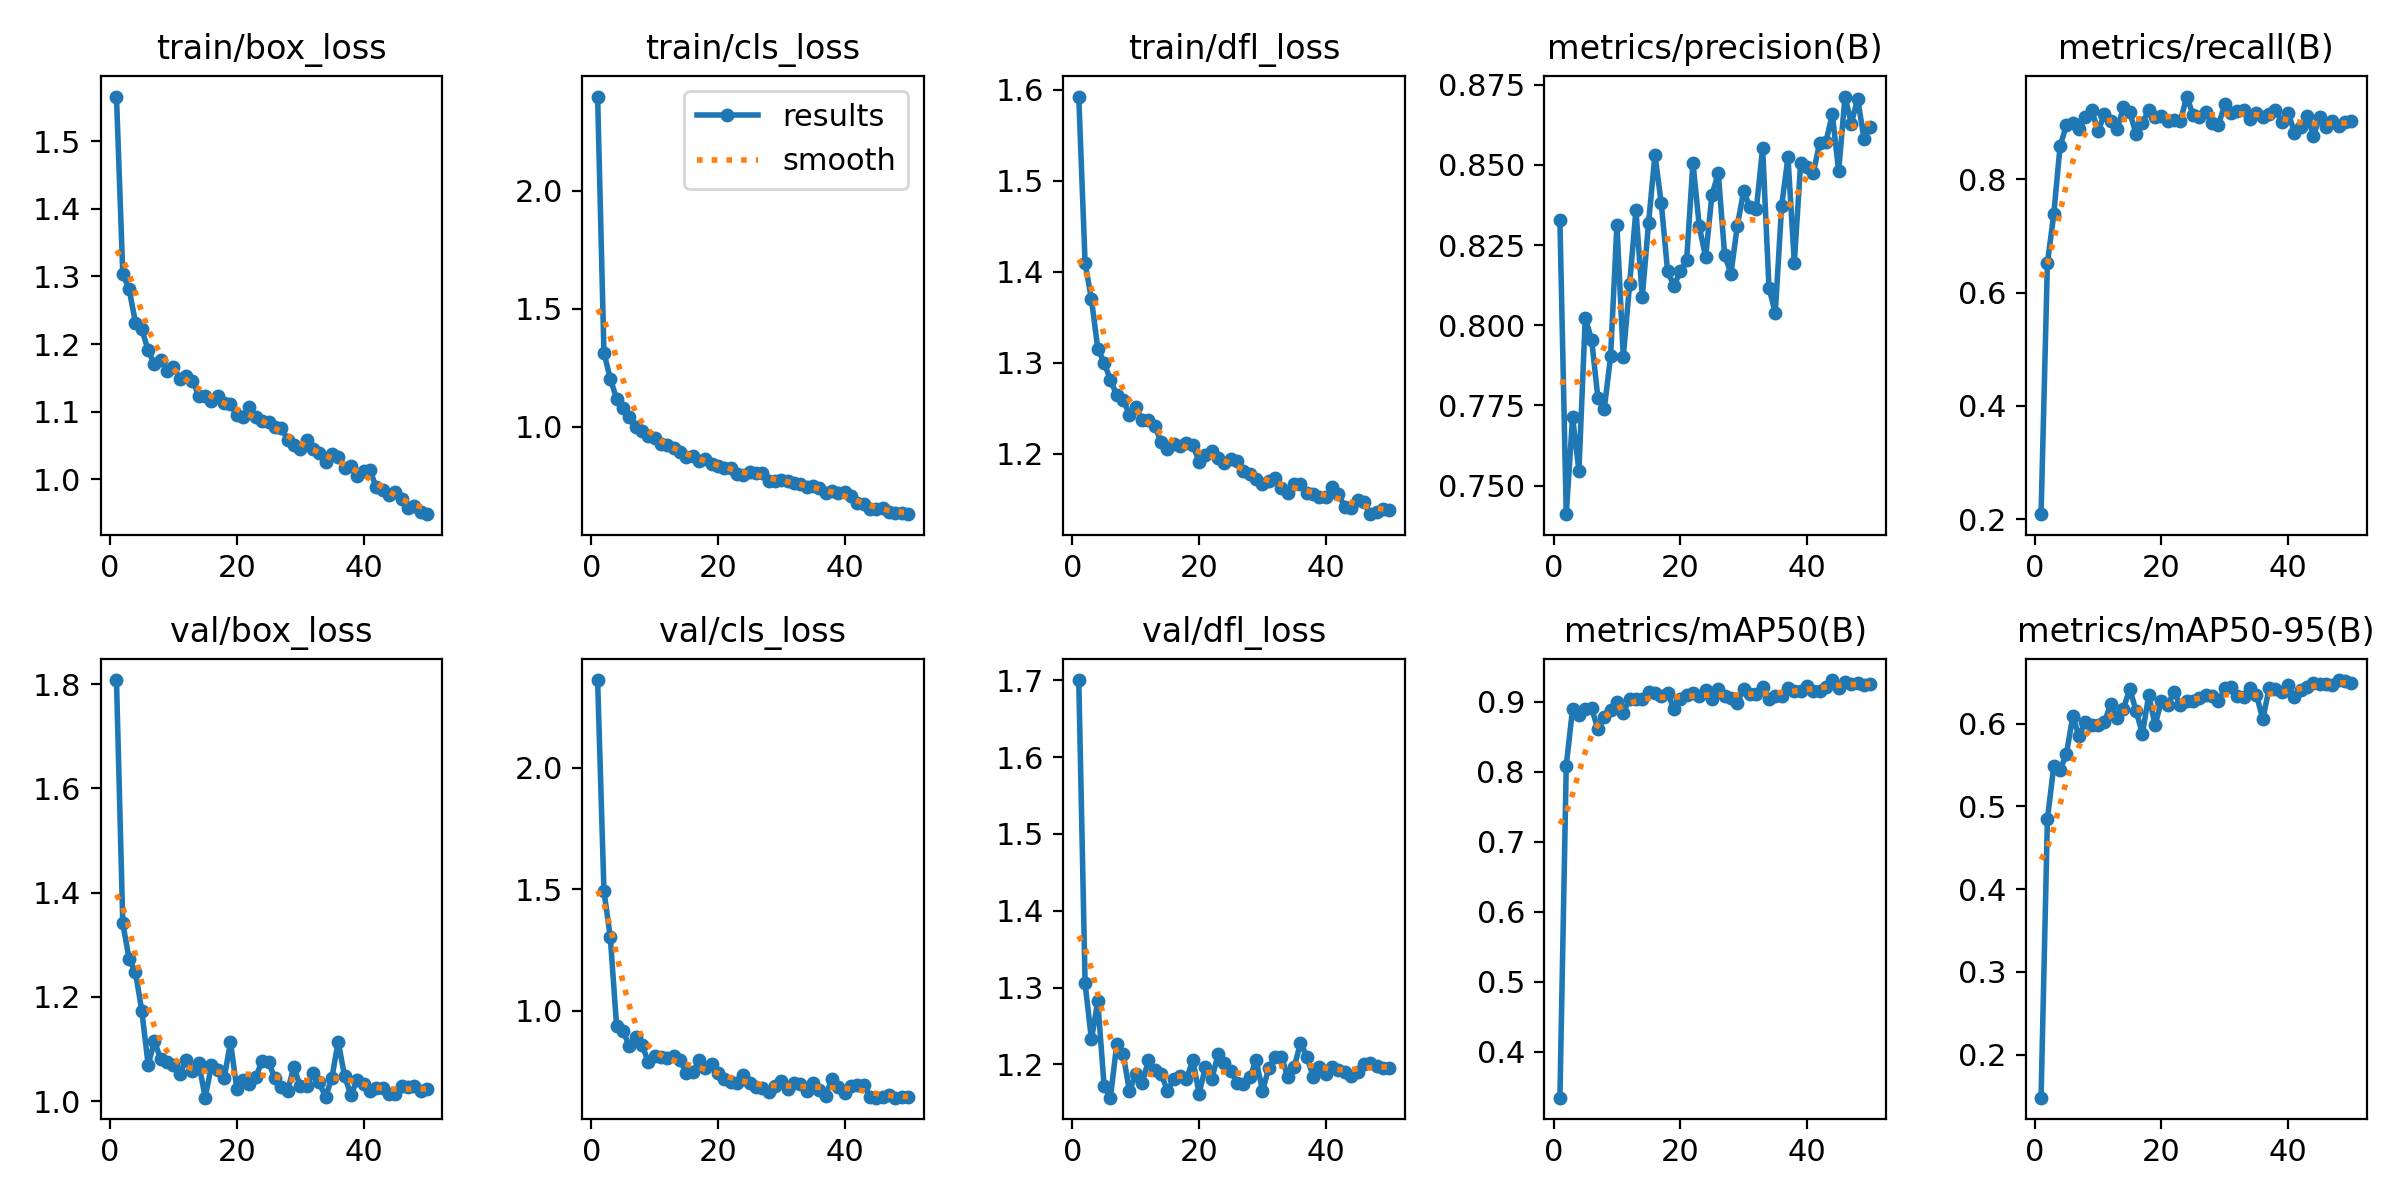

Source data for this figure (header and first rows):
epoch, time, train/box_loss, train/cls_loss, train/dfl_loss, metrics/precision(B), metrics/recall(B), metrics/mAP50(B), metrics/mAP50-95(B), val/box_loss, val/cls_loss, val/dfl_loss, lr/pg0, lr/pg1, lr/pg2
1, 21.04, 1.566, 2.399, 1.593, 0.8328, 0.2088, 0.3343, 0.1479, 1.808, 2.361, 1.7, 0.0004664, 0.0004664, 0.0004664
2, 39.41, 1.303, 1.312, 1.409, 0.7411, 0.6519, 0.8088, 0.4842, 1.341, 1.492, 1.305, 0.0009241, 0.0009241, 0.0009241
3, 57.78, 1.281, 1.203, 1.37, 0.7713, 0.738, 0.89, 0.5481, 1.273, 1.303, 1.233, 0.001363, 0.001363, 0.001363
4, 76.11, 1.232, 1.117, 1.315, 0.7546, 0.8585, 0.8813, 0.5441, 1.247, 0.936, 1.282, 0.001344, 0.001344, 0.001344
5, 94.58, 1.222, 1.078, 1.3, 0.8023, 0.8956, 0.8893, 0.5629, 1.173, 0.9186, 1.172, 0.001316, 0.001316, 0.001316
6, 113.1, 1.191, 1.039, 1.281, 0.7955, 0.8987, 0.8907, 0.6088, 1.07, 0.8533, 1.157, 0.001288, 0.001288, 0.001288
7, 131.5, 1.17, 0.9971, 1.264, 0.7773, 0.8897, 0.8608, 0.5846, 1.115, 0.8911, 1.227, 0.001259, 0.001259, 0.001259
8, 149.9, 1.177, 0.9831, 1.259, 0.7739, 0.91, 0.8787, 0.6019, 1.08, 0.8606, 1.214, 0.001231, 0.001231, 0.001231
9, 168.4, 1.16, 0.9588, 1.243, 0.7903, 0.9216, 0.888, 0.5983, 1.075, 0.7885, 1.165, 0.001203, 0.001203, 0.001203
10, 187, 1.166, 0.9513, 1.251, 0.8314, 0.8853, 0.9003, 0.5985, 1.069, 0.8131, 1.188, 0.001174, 0.001174, 0.001174
11, 205.8, 1.149, 0.9271, 1.237, 0.79, 0.9148, 0.8846, 0.6017, 1.053, 0.8098, 1.176, 0.001146, 0.001146, 0.001146
12, 224.3, 1.153, 0.9238, 1.237, 0.8128, 0.9034, 0.9037, 0.6238, 1.079, 0.8062, 1.205, 0.001118, 0.001118, 0.001118
13, 243.6, 1.146, 0.9075, 1.231, 0.8359, 0.8882, 0.9035, 0.6064, 1.059, 0.8123, 1.192, 0.001089, 0.001089, 0.001089
14, 262.5, 1.124, 0.8933, 1.213, 0.8088, 0.927, 0.9042, 0.6178, 1.073, 0.7964, 1.188, 0.001061, 0.001061, 0.001061
15, 281.6, 1.124, 0.8715, 1.206, 0.832, 0.9185, 0.9138, 0.642, 1.007, 0.7439, 1.166, 0.001033, 0.001033, 0.001033
16, 301, 1.115, 0.8737, 1.211, 0.8532, 0.8803, 0.9122, 0.615, 1.069, 0.7468, 1.181, 0.001005, 0.001005, 0.001005
17, 319.7, 1.123, 0.855, 1.208, 0.838, 0.8996, 0.9076, 0.5878, 1.059, 0.7955, 1.185, 0.0009763, 0.0009763, 0.0009763
18, 338.5, 1.113, 0.8608, 1.211, 0.8168, 0.9221, 0.9127, 0.6342, 1.044, 0.7648, 1.181, 0.000948, 0.000948, 0.000948
19, 357.3, 1.111, 0.8426, 1.209, 0.8123, 0.9106, 0.8893, 0.5979, 1.113, 0.7788, 1.206, 0.0009197, 0.0009197, 0.0009197
20, 376, 1.095, 0.8345, 1.191, 0.8169, 0.9115, 0.9039, 0.6277, 1.024, 0.745, 1.162, 0.0008914, 0.0008914, 0.0008914
21, 394.6, 1.092, 0.8256, 1.199, 0.8202, 0.9029, 0.9095, 0.6221, 1.04, 0.717, 1.197, 0.0008631, 0.0008631, 0.0008631
22, 413.5, 1.107, 0.826, 1.203, 0.8507, 0.9043, 0.912, 0.6385, 1.032, 0.7069, 1.182, 0.0008348, 0.0008348, 0.0008348
23, 432.6, 1.092, 0.7982, 1.196, 0.8308, 0.9032, 0.9087, 0.6221, 1.046, 0.7015, 1.213, 0.0008065, 0.0008065, 0.0008065
24, 451.5, 1.087, 0.7937, 1.19, 0.8212, 0.9462, 0.9166, 0.6274, 1.077, 0.7365, 1.203, 0.0007782, 0.0007782, 0.0007782
25, 469.9, 1.085, 0.8052, 1.194, 0.8407, 0.9136, 0.9041, 0.6273, 1.075, 0.7026, 1.192, 0.0007499, 0.0007499, 0.0007499
26, 488.4, 1.078, 0.8022, 1.192, 0.8474, 0.9099, 0.918, 0.6306, 1.044, 0.6855, 1.176, 0.0007216, 0.0007216, 0.0007216
27, 507, 1.077, 0.8014, 1.181, 0.822, 0.9192, 0.9089, 0.6347, 1.026, 0.6838, 1.174, 0.0006934, 0.0006934, 0.0006934
28, 525.9, 1.059, 0.7686, 1.178, 0.8161, 0.9002, 0.9049, 0.6328, 1.019, 0.6673, 1.183, 0.0006651, 0.0006651, 0.0006651
29, 544.9, 1.051, 0.7682, 1.172, 0.831, 0.8964, 0.8989, 0.6267, 1.066, 0.691, 1.205, 0.0006368, 0.0006368, 0.0006368
30, 563.9, 1.044, 0.7745, 1.167, 0.8418, 0.9326, 0.9187, 0.6428, 1.029, 0.7116, 1.166, 0.0006085, 0.0006085, 0.0006085
31, 582.8, 1.059, 0.7692, 1.17, 0.8368, 0.9163, 0.9114, 0.6435, 1.028, 0.6762, 1.195, 0.0005802, 0.0005802, 0.0005802
32, 601.6, 1.045, 0.7615, 1.174, 0.8361, 0.9209, 0.9116, 0.6329, 1.055, 0.7045, 1.21, 0.0005519, 0.0005519, 0.0005519
33, 620.6, 1.039, 0.7576, 1.162, 0.8553, 0.9223, 0.9205, 0.6322, 1.036, 0.699, 1.21, 0.0005236, 0.0005236, 0.0005236
34, 639.4, 1.026, 0.7421, 1.157, 0.8117, 0.9069, 0.9047, 0.643, 1.008, 0.6706, 1.184, 0.0004953, 0.0004953, 0.0004953
35, 658.2, 1.038, 0.7496, 1.166, 0.8038, 0.9173, 0.9089, 0.6346, 1.044, 0.703, 1.196, 0.000467, 0.000467, 0.000467
36, 677.1, 1.033, 0.7396, 1.167, 0.8372, 0.9097, 0.9081, 0.6053, 1.114, 0.6734, 1.228, 0.0004387, 0.0004387, 0.0004387
37, 695.9, 1.016, 0.7188, 1.156, 0.8524, 0.9154, 0.9201, 0.6425, 1.048, 0.651, 1.21, 0.0004104, 0.0004104, 0.0004104
38, 714.5, 1.02, 0.7284, 1.155, 0.8195, 0.9224, 0.9151, 0.6422, 1.012, 0.7203, 1.184, 0.0003821, 0.0003821, 0.0003821
39, 733.2, 1.005, 0.719, 1.152, 0.8506, 0.9017, 0.9152, 0.6386, 1.041, 0.686, 1.196, 0.0003538, 0.0003538, 0.0003538
40, 752.2, 1.012, 0.722, 1.152, 0.8495, 0.918, 0.9219, 0.646, 1.033, 0.6627, 1.187, 0.0003255, 0.0003255, 0.0003255
41, 770.1, 1.014, 0.7051, 1.164, 0.8475, 0.8823, 0.915, 0.6319, 1.019, 0.69, 1.197, 0.0002972, 0.0002972, 0.0002972
42, 787.8, 0.9883, 0.6742, 1.155, 0.8569, 0.8931, 0.9152, 0.6406, 1.026, 0.6946, 1.193, 0.0002689, 0.0002689, 0.0002689
43, 805.6, 0.9845, 0.6703, 1.141, 0.8573, 0.9122, 0.9214, 0.6442, 1.024, 0.6956, 1.19, 0.0002406, 0.0002406, 0.0002406
44, 823.6, 0.9763, 0.6515, 1.141, 0.8658, 0.877, 0.9311, 0.6491, 1.013, 0.6464, 1.186, 0.0002123, 0.0002123, 0.0002123
45, 841, 0.9815, 0.6509, 1.149, 0.848, 0.9107, 0.9196, 0.6479, 1.014, 0.6422, 1.191, 0.0001841, 0.0001841, 0.0001841
46, 858.3, 0.9709, 0.6538, 1.147, 0.8713, 0.8926, 0.9284, 0.6479, 1.029, 0.645, 1.201, 0.0001558, 0.0001558, 0.0001558
47, 875.9, 0.9575, 0.6361, 1.134, 0.8629, 0.9027, 0.9247, 0.6469, 1.028, 0.6543, 1.202, 0.0001275, 0.0001275, 0.0001275
48, 893.5, 0.961, 0.6313, 1.136, 0.8707, 0.8945, 0.927, 0.6525, 1.028, 0.6421, 1.199, 9.91726e-05, 9.91726e-05, 9.91726e-05
49, 911, 0.9522, 0.6315, 1.139, 0.8581, 0.901, 0.9234, 0.6516, 1.019, 0.6452, 1.196, 7.08784e-05, 7.08784e-05, 7.08784e-05
50, 928.4, 0.9485, 0.6284, 1.138, 0.8618, 0.903, 0.9252, 0.6486, 1.023, 0.6441, 1.196, 4.25842e-05, 4.25842e-05, 4.25842e-05
